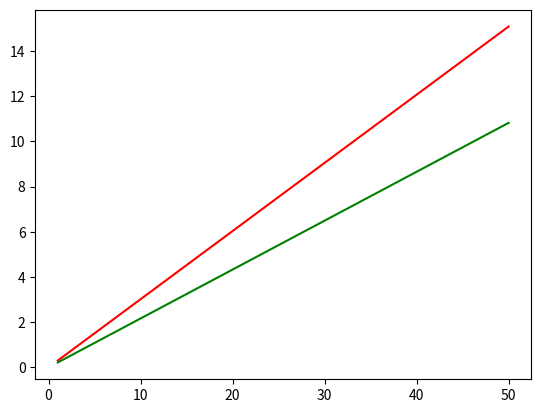

Recreate this plot in Python.
import math

import numpy as np
from matplotlib import pyplot as plt


def dimension_of_image(altitude, HFOV=62.2, VFOV=46.8):
    d_horizontal = 2 * altitude * math.tan(math.radians(HFOV) / 2)
    d_vertical = 2 * altitude * math.tan(math.radians(VFOV) / 2)
    return d_horizontal, d_vertical


def distances_between_photos(horizontal_overlap, vertical_overlap, d_horizontal, d_vertical):
    d_length = (1 - horizontal_overlap) * d_horizontal
    d_width = (1 - vertical_overlap) * d_vertical
    return d_length, d_width


def calculate_distance_between_photos(altitude, horizontal_overlap=0.75, vertical_overlap=0.75, HFOV=62.2, VFOV=46.8):
    d_horizontal, d_vertical = dimension_of_image(altitude, HFOV, VFOV)
    return distances_between_photos(horizontal_overlap, vertical_overlap, d_horizontal, d_vertical)


if __name__ == "__main__":
    print(calculate_distance_between_photos(15))
    x = np.linspace(1, 50, 100)
    y_horizontal, y_vertical = calculate_distance_between_photos(x)

    plt.plot(x, y_horizontal, 'r')
    plt.plot(x, y_vertical, 'g')

    plt.show()



